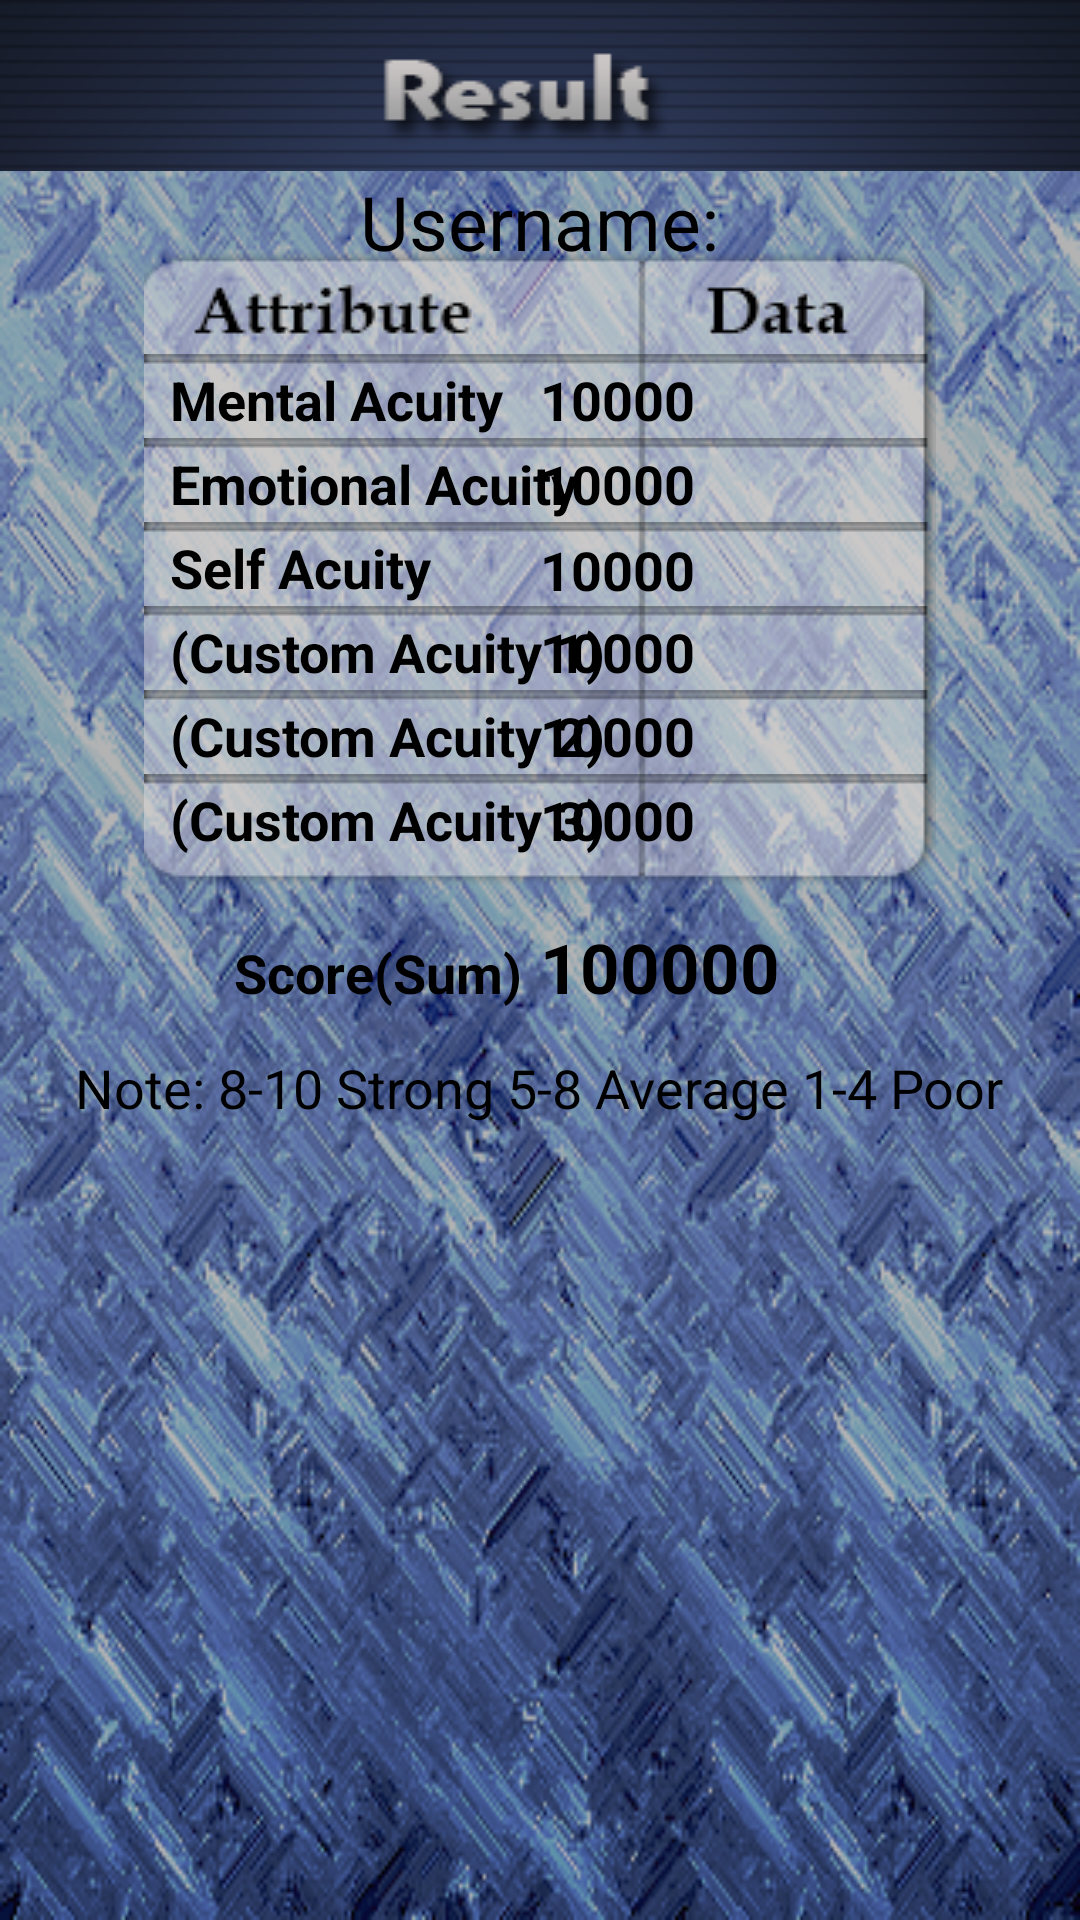

This screen was rendered from an Android layout file. Write that file and the resources it references.
<!-- AndroidManifest.xml: application theme AppTheme -->
<!-- res/layout/calculate.xml -->
<?xml version="1.0" encoding="utf-8"?>

<RelativeLayout xmlns:android="http://schemas.android.com/apk/res/android"
    xmlns:app="http://schemas.android.com/apk/res-auto"
    android:layout_width="fill_parent"
    android:layout_height="fill_parent"
    android:background="@drawable/body"
    android:orientation="vertical" >

    <ImageView
        android:id="@+id/imageView1"
        android:layout_width="fill_parent"
        android:layout_height="wrap_content"
        android:layout_alignParentLeft="true"
        android:layout_alignParentTop="true"
        android:background="@drawable/calculateheader" />

    <TextView
        android:id="@+id/txtMentalAcuityTitle"
        android:layout_width="wrap_content"
        android:layout_height="wrap_content"
        android:layout_alignLeft="@+id/txtEmotionalAcuityTitle"
        android:layout_below="@+id/txtEmotionalAcuityTitle"
        android:background="@drawable/strip"
        android:paddingTop="3dp"
        android:text="  Emotional Acuity"
        android:textAppearance="?android:attr/textAppearanceMedium"
        android:textColor="@android:color/black"
        android:textSize="18dp"
        android:textStyle="bold" />

    <TextView
        android:id="@+id/txtSelfAcuityTitle"
        android:layout_width="wrap_content"
        android:layout_height="wrap_content"
        android:layout_alignLeft="@+id/txtMentalAcuityTitle"
        android:layout_below="@+id/txtMentalAcuityTitle"
        android:background="@drawable/strip"
        android:paddingTop="3dp"
        android:text="  Self Acuity"
        android:textAppearance="?android:attr/textAppearanceMedium"
        android:textColor="@android:color/black"
        android:textSize="18dp"
        android:textStyle="bold" />

    <TextView
        android:id="@+id/txtCustom1Title"
        android:layout_width="wrap_content"
        android:layout_height="wrap_content"
        android:layout_alignLeft="@+id/txtSelfAcuityTitle"
        android:layout_below="@+id/txtSelfAcuityTitle"
        android:background="@drawable/strip"
        android:paddingTop="3dp"
        android:text="  (Custom Acuity 1)"
        android:textAppearance="?android:attr/textAppearanceMedium"
        android:textColor="@android:color/black"
        android:textSize="18dp"
        android:textStyle="bold" />

    <ImageButton
        android:id="@+id/imgBtnSave"
        android:layout_width="wrap_content"
        android:layout_height="wrap_content"
        android:layout_below="@+id/textView2"
        android:layout_centerHorizontal="true"
        android:layout_marginTop="14dp"
        android:background="@android:color/transparent"
        android:src="@drawable/btnstart" />


    <TextView
        android:id="@+id/textView2"
        android:layout_width="wrap_content"
        android:layout_height="wrap_content"
        android:layout_alignLeft="@+id/txtCustom3Title"
        android:layout_below="@+id/txtCustom3Title"
        android:layout_marginLeft="30dp"
        android:layout_marginTop="17dp"
        android:text="Score(Sum)"
        android:textAppearance="?android:attr/textAppearanceLarge"
        android:textColor="@android:color/black"
        android:textSize="18dp"
        android:textStyle="bold" />

    <TextView
        android:id="@+id/txtCustom1Result"
        android:layout_width="wrap_content"
        android:layout_height="wrap_content"
        android:layout_alignBaseline="@+id/txtCustom1Title"
        android:layout_alignBottom="@+id/txtCustom1Title"
        android:layout_alignLeft="@+id/txtSelfResult"
        android:paddingTop="3dp"
        android:text="10000"
        android:textAppearance="?android:attr/textAppearanceLarge"
        android:textColor="@android:color/black"
        android:textSize="18dp"
        android:textStyle="bold" />

    <TextView
        android:id="@+id/txtCustom3Title"
        android:layout_width="wrap_content"
        android:layout_height="wrap_content"
        android:layout_alignLeft="@+id/txtCustom1Title"
        android:layout_below="@+id/txtCustom2Title"
        android:background="@drawable/foot_strip"
        android:paddingTop="3dp"
        android:text="  (Custom Acuity 3)"
        android:textAppearance="?android:attr/textAppearanceMedium"
        android:textColor="@android:color/black"
        android:textSize="18dp"
        android:textStyle="bold" />

    <TextView
        android:id="@+id/txtCustom2Title"
        android:layout_width="wrap_content"
        android:layout_height="wrap_content"
        android:layout_below="@+id/txtCustom1Title"
        android:layout_centerHorizontal="true"
        android:background="@drawable/strip"
        android:paddingTop="3dp"
        android:text="  (Custom Acuity 2)"
        android:textAppearance="?android:attr/textAppearanceMedium"
        android:textColor="@android:color/black"
        android:textSize="18dp"
        android:textStyle="bold" />

    <TextView
        android:id="@+id/txtFinalScore"
        android:layout_width="wrap_content"
        android:layout_height="wrap_content"
        android:layout_alignBaseline="@+id/textView2"
        android:layout_alignBottom="@+id/textView2"
        android:layout_toRightOf="@+id/imgBtnSave"
        android:text="100000"
        android:textAppearance="?android:attr/textAppearanceLarge"
        android:textColor="@android:color/black"
        android:textSize="23dp"
        android:textStyle="bold" />

    <TextView
        android:id="@+id/txtEmotionalAcuityTitle"
        android:layout_width="wrap_content"
        android:layout_height="wrap_content"
        android:layout_alignLeft="@+id/imageButton2"
        android:layout_below="@+id/imageButton2"
        android:background="@drawable/strip"
        android:paddingTop="3dp"
        android:text="  Mental Acuity"
        android:textAppearance="?android:attr/textAppearanceMedium"
        android:textColor="@android:color/black"
        android:textSize="18dp"
        android:textStyle="bold" />

    <TextView
        android:id="@+id/txtMentalResult"
        android:layout_width="wrap_content"
        android:layout_height="wrap_content"
        android:layout_alignBaseline="@+id/txtEmotionalAcuityTitle"
        android:layout_alignBottom="@+id/txtEmotionalAcuityTitle"
        android:layout_alignLeft="@+id/txtEmotionalResult"
        android:paddingTop="3dp"
        android:text="10000"
        android:textAppearance="?android:attr/textAppearanceLarge"
        android:textColor="@android:color/black"
        android:textSize="18dp"
        android:textStyle="bold" />

    <ImageButton
        android:id="@+id/imageButton2"
        android:layout_width="wrap_content"
        android:layout_height="wrap_content"
        android:layout_alignLeft="@+id/txtCustom2Title"
        android:layout_below="@+id/imageView1"
        android:layout_marginTop="27dp"
        android:background="@android:color/transparent"
        android:src="@drawable/head_strip" />

    <TextView
        android:id="@+id/txtCustom2Result"
        android:layout_width="wrap_content"
        android:layout_height="wrap_content"
        android:layout_alignBaseline="@+id/txtCustom2Title"
        android:layout_alignBottom="@+id/txtCustom2Title"
        android:layout_alignLeft="@+id/txtCustom1Result"
        android:paddingTop="3dp"
        android:text="10000"
        android:textAppearance="?android:attr/textAppearanceLarge"
        android:textColor="@android:color/black"
        android:textSize="18dp"
        android:textStyle="bold" />

    <TextView
        android:id="@+id/txtCustom3Result"
        android:layout_width="wrap_content"
        android:layout_height="wrap_content"
        android:layout_alignBaseline="@+id/txtCustom3Title"
        android:layout_alignBottom="@+id/txtCustom3Title"
        android:layout_alignLeft="@+id/txtCustom2Result"
        android:paddingTop="3dp"
        android:text="10000"
        android:textAppearance="?android:attr/textAppearanceLarge"
        android:textColor="@android:color/black"
        android:textSize="18dp"
        android:textStyle="bold" />

    <TextView
        android:id="@+id/txtSelfResult"
        android:layout_width="wrap_content"
        android:layout_height="wrap_content"
        android:layout_above="@+id/txtCustom1Title"
        android:layout_alignLeft="@+id/txtEmotionalResult"
        android:paddingTop="3dp"
        android:text="10000"
        android:textAppearance="?android:attr/textAppearanceLarge"
        android:textColor="@android:color/black"
        android:textSize="18dp"
        android:textStyle="bold" />

    <TextView
        android:id="@+id/txtEmotionalResult"
        android:layout_width="wrap_content"
        android:layout_height="wrap_content"
        android:layout_alignLeft="@+id/txtFinalScore"
        android:layout_below="@+id/txtEmotionalAcuityTitle"
        android:paddingTop="3dp"
        android:text="10000"
        android:textAppearance="?android:attr/textAppearanceLarge"
        android:textColor="@android:color/black"
        android:textSize="18dp"
        android:textStyle="bold" />

    <TextView
        android:layout_width="wrap_content"
        android:layout_height="wrap_content"
        android:textAppearance="?android:attr/textAppearanceMedium"
        android:text="Note: 8-10 Strong 5-8 Average 1-4 Poor"
        android:id="@+id/textView"
        android:layout_below="@+id/imgBtnSave"
        android:layout_centerHorizontal="true" />

    <TextView
        android:layout_width="wrap_content"
        android:layout_height="wrap_content"
        android:text="Username:"
        android:id="@+id/namedisplay"
        android:textColor="#000"
        android:textSize="25dp"
        android:layout_below="@+id/imageView1"
        android:layout_centerHorizontal="true"
        android:textIsSelectable="false" />

</RelativeLayout>
<!-- resources referenced by this layout -->
<resources>
  <!-- drawable body: png bitmap (drawable-mdpi, 248225 bytes) -->
  <!-- drawable btnstart (drawable) -->
  <?xml version="1.0" encoding="utf-8"?>
  
  <selector xmlns:android="http://schemas.android.com/apk/res/android">
  
      <item android:drawable="@drawable/start_act" android:state_pressed="true"/>
      
      <item android:drawable="@drawable/start" android:state_focused="true"/>
      
      <item android:drawable="@drawable/start"/>
      
  
  </selector>
  <!-- drawable calculateheader: png bitmap (drawable-mdpi, 12450 bytes) -->
  <!-- drawable foot_strip: png bitmap (drawable-mdpi, 4110 bytes) -->
  <!-- drawable head_strip: png bitmap (drawable-mdpi, 4132 bytes) -->
  <!-- drawable strip: png bitmap (drawable-mdpi, 3239 bytes) -->
  <style name="AppTheme" parent="android:Theme.Holo.Light" />
  <!-- drawable start_act: png bitmap (drawable-mdpi, 4823 bytes) -->
</resources>
